Image classification data set "dataset" (Rajveer2009/shape-classifier-tflite on GitHub). Class labels (4): circle, rectangle, square, triangle.

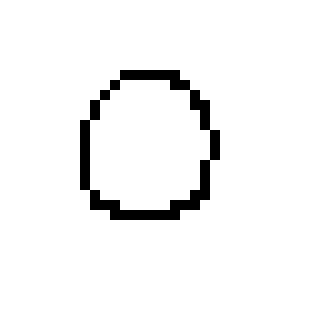
Label: circle

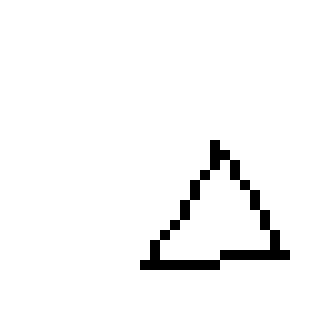
Label: triangle

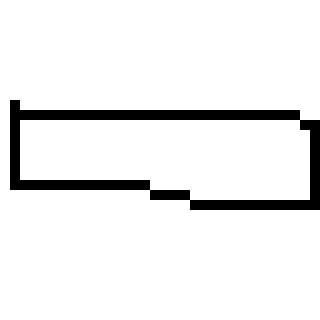
Label: rectangle

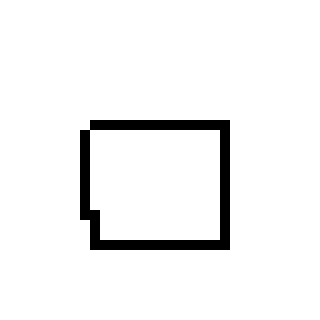
Label: square

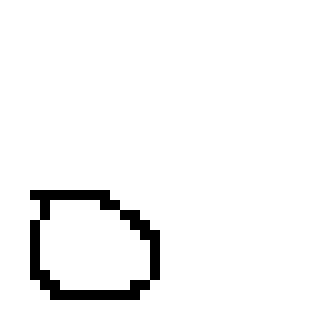
Label: circle

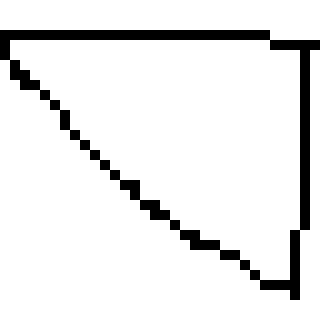
Label: triangle
